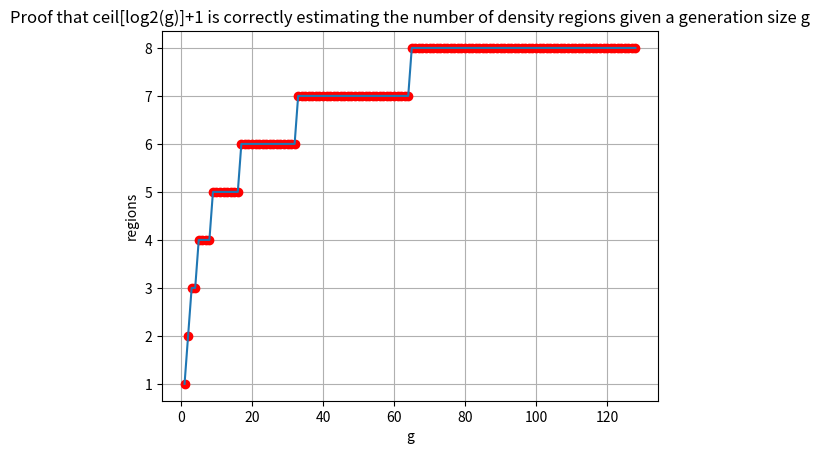

Generate this figure with matplotlib:
import matplotlib.pyplot as plt
import numpy as np

def r(g,k):
    return np.floor(g*((2**k-1)/2**k))

def regions(g):
    k = 1
    while (1):
        if r(g,k-1) == r(g,k):
            return k
        k += 1

G = np.arange(1,129,1)

plt.plot(G,[regions(g) for g in G],'ro')
#plt.plot(G,[np.ceil(np.log2(g))+1 for g in G])
plt.plot(G,[np.ceil(np.log2(g)+1) for g in G])

plt.title("Proof that ceil[log2(g)]+1 is correctly estimating the number of density regions given a generation size g")
plt.xlabel('g')
plt.ylabel('regions')
plt.grid(True)
plt.savefig("test.png")
plt.show()

